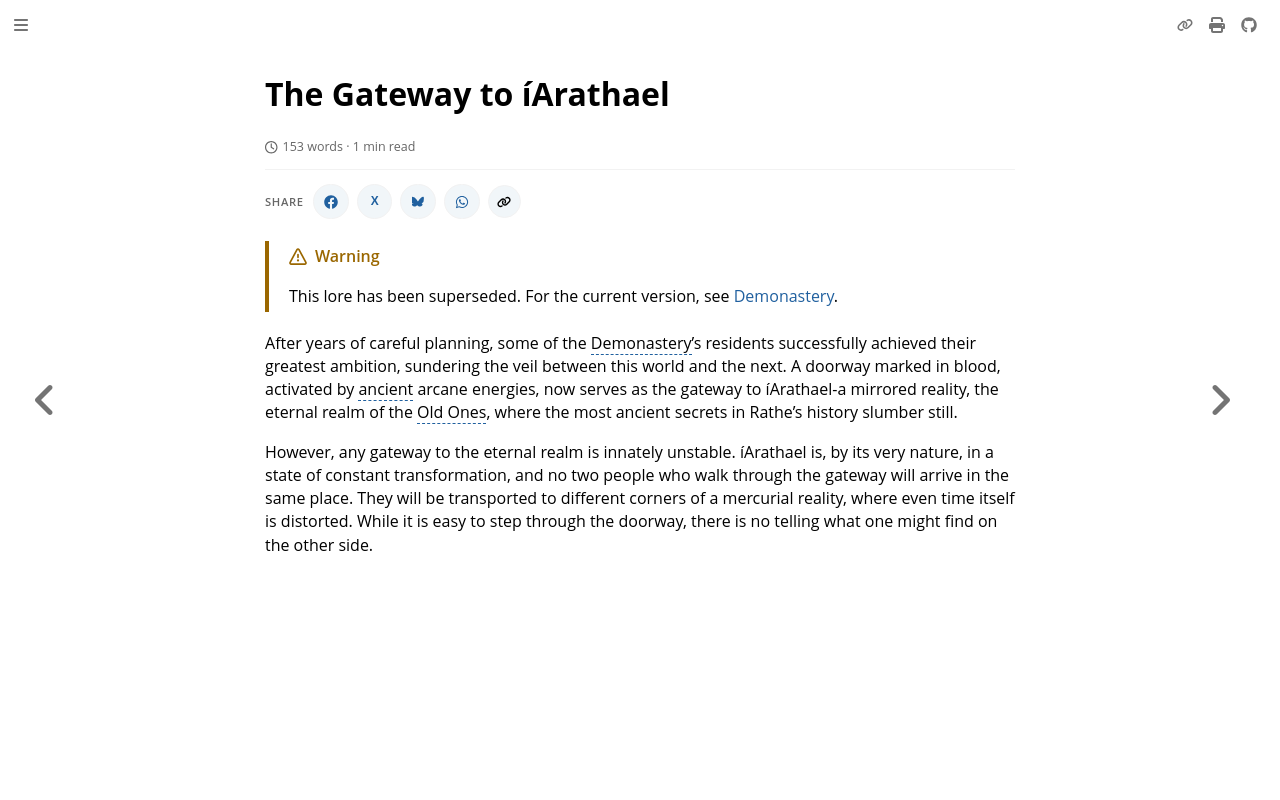

repository: nathaneastwood/fablore · page: archive/world-of-rathe/demonastery/the-gateway-to-iarathael.html · generator: mdbook

# The Gateway to íArathael

After years of careful planning, some of the Demonastery's residents successfully achieved their greatest ambition, sundering the veil between this world and the next. A doorway marked in blood, activated by ancient arcane energies, now serves as the gateway to íArathael-a mirrored reality, the eternal realm of the Old Ones, where the most ancient secrets in Rathe's history slumber still.

However, any gateway to the eternal realm is innately unstable. íArathael is, by its very nature, in a state of constant transformation, and no two people who walk through the gateway will arrive in the same place. They will be transported to different corners of a mercurial reality, where even time itself is distorted. While it is easy to step through the doorway, there is no telling what one might find on the other side.
